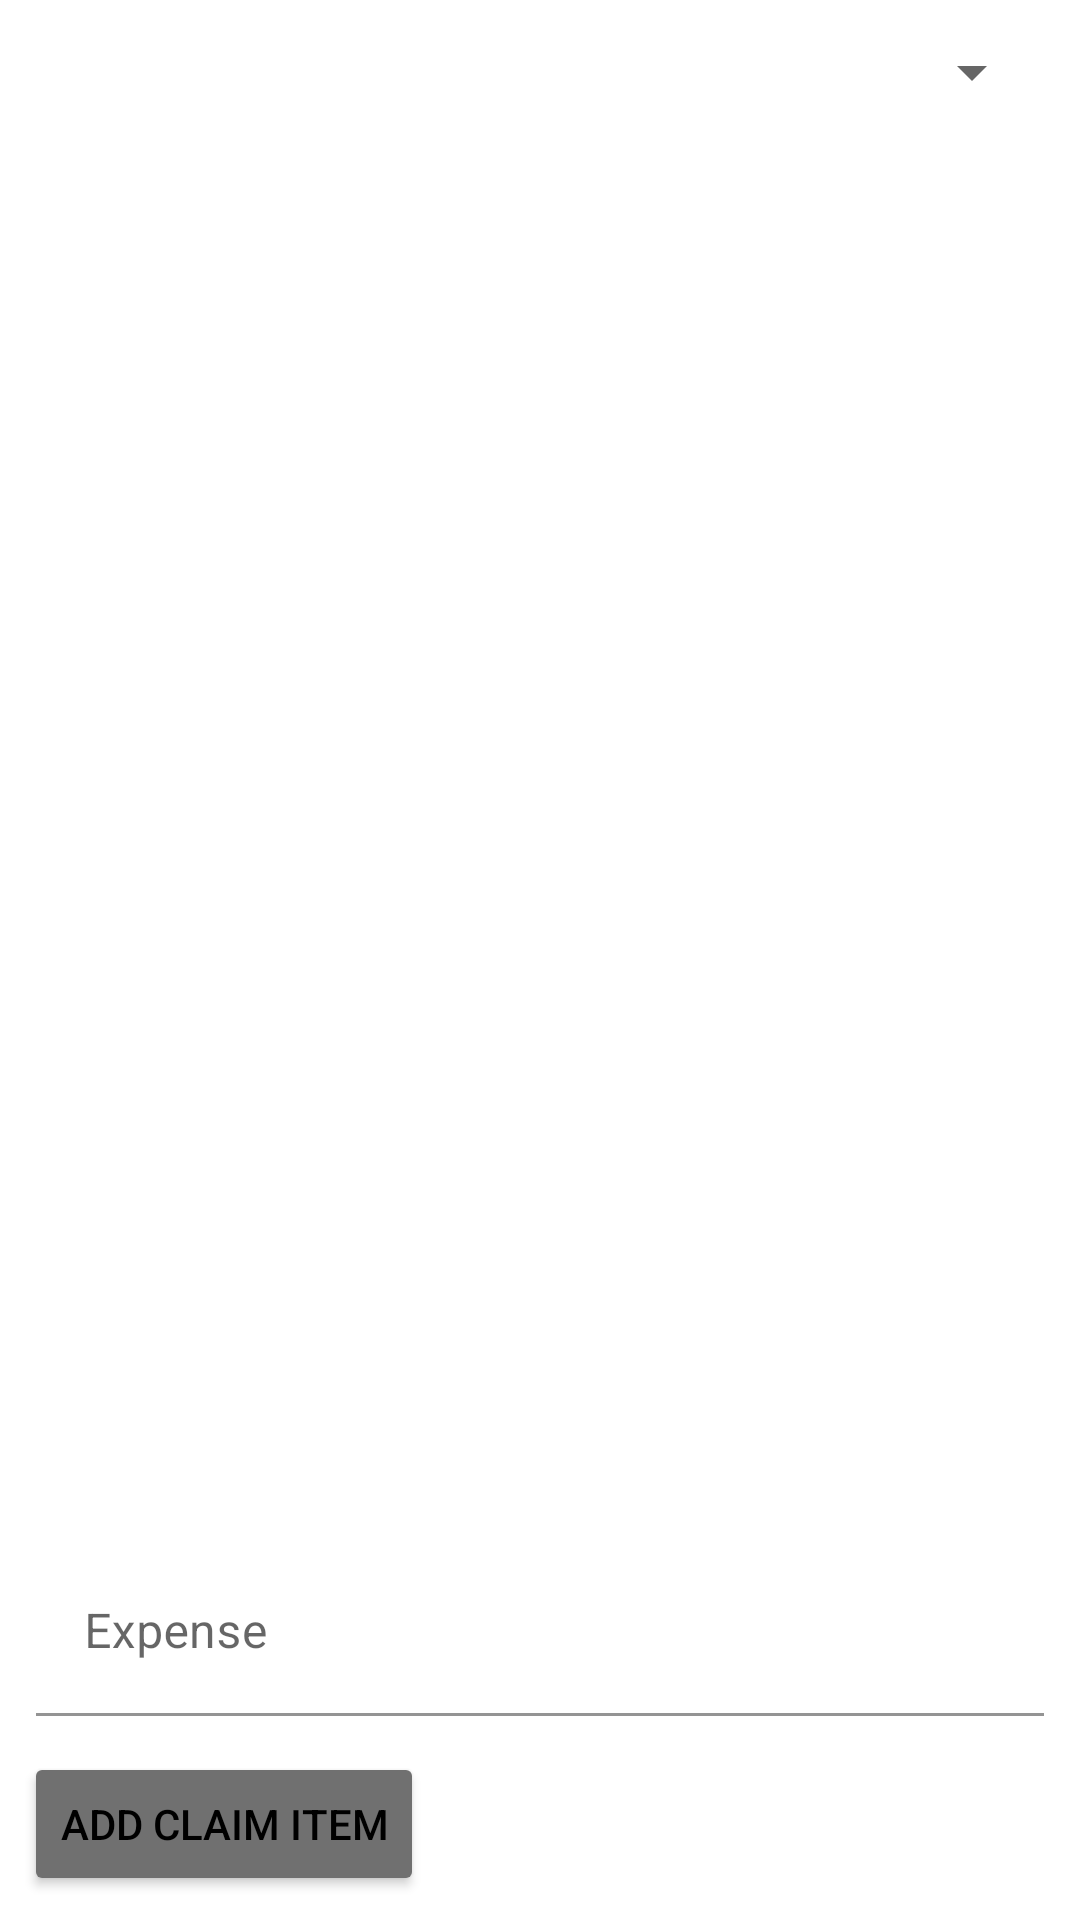

Reconstruct the res/layout file that produces this screen, plus the resources it refers to.
<!-- AndroidManifest.xml: application theme Theme.ClaimFunctionality -->
<!-- res/layout/activity_main.xml -->
<?xml version="1.0" encoding="utf-8"?>
<androidx.constraintlayout.widget.ConstraintLayout xmlns:android="http://schemas.android.com/apk/res/android"
    xmlns:app="http://schemas.android.com/apk/res-auto"
    xmlns:tools="http://schemas.android.com/tools"
    android:layout_width="match_parent"
    android:layout_height="match_parent"
    tools:context=".MainActivity">

    <Spinner
        android:layout_width="match_parent"
        android:layout_height="wrap_content"
        android:id="@+id/mainDropDown"
        android:layout_margin="12dp"
        android:padding="8dp"
        app:layout_constraintStart_toStartOf="parent"
        app:layout_constraintEnd_toEndOf="parent"
        app:layout_constraintTop_toTopOf="parent"/>

    <androidx.recyclerview.widget.RecyclerView
        android:id="@+id/recyclerView"
        android:layout_width="match_parent"
        android:layout_height="0dp"
        app:layout_constraintStart_toStartOf="parent"
        app:layout_constraintTop_toBottomOf="@+id/mainDropDown"
        app:layout_constraintEnd_toEndOf="parent"
        android:layout_margin="8dp"
        app:layoutManager="androidx.recyclerview.widget.LinearLayoutManager"
        app:layout_constraintBottom_toTopOf="@+id/expense"/>

    <com.google.android.material.textfield.TextInputLayout
        android:id="@+id/expense"
        android:layout_width="match_parent"
        android:layout_height="wrap_content"
        app:layout_constraintStart_toStartOf="parent"
        app:layout_constraintEnd_toEndOf="parent"
        app:layout_constraintBottom_toTopOf="@+id/addItem">

        <com.google.android.material.textfield.TextInputEditText
            android:layout_width="match_parent"
            android:layout_height="wrap_content"
            android:hint="Expense"
            android:backgroundTint="@color/white"
            android:layout_margin="12dp"/>

    </com.google.android.material.textfield.TextInputLayout>

    <Button
        android:id="@+id/addItem"
        android:layout_width="wrap_content"
        android:layout_height="wrap_content"
        app:layout_constraintStart_toStartOf="parent"
        android:backgroundTint="@color/secondary_text"
        android:layout_margin="8dp"
        android:text="@string/add_claim_item"
        android:textColor="@color/black"
        app:layout_constraintBottom_toBottomOf="parent"/>

</androidx.constraintlayout.widget.ConstraintLayout>
<!-- resources referenced by this layout -->
<resources>
  <color name="black">#FF000000</color>
  <color name="secondary_text">#707070</color>
  <color name="white">#FFFFFFFF</color>
  <string name="add_claim_item">add claim item</string>
  <style name="Theme.ClaimFunctionality" parent="Theme.MaterialComponents.DayNight.DarkActionBar">
          
          <item name="colorPrimary">@color/purple_500</item>
          <item name="colorPrimaryVariant">@color/purple_700</item>
          <item name="colorOnPrimary">@color/white</item>
          
          <item name="colorSecondary">@color/teal_200</item>
          <item name="colorSecondaryVariant">@color/teal_700</item>
          <item name="colorOnSecondary">@color/black</item>
          
          <item name="android:statusBarColor" tools:targetApi="l">?attr/colorPrimaryVariant</item>
          
      </style>
  <color name="purple_500">#FF6200EE</color>
  <color name="purple_700">#FF3700B3</color>
  <color name="teal_200">#FF03DAC5</color>
  <color name="teal_700">#FF018786</color>
</resources>
